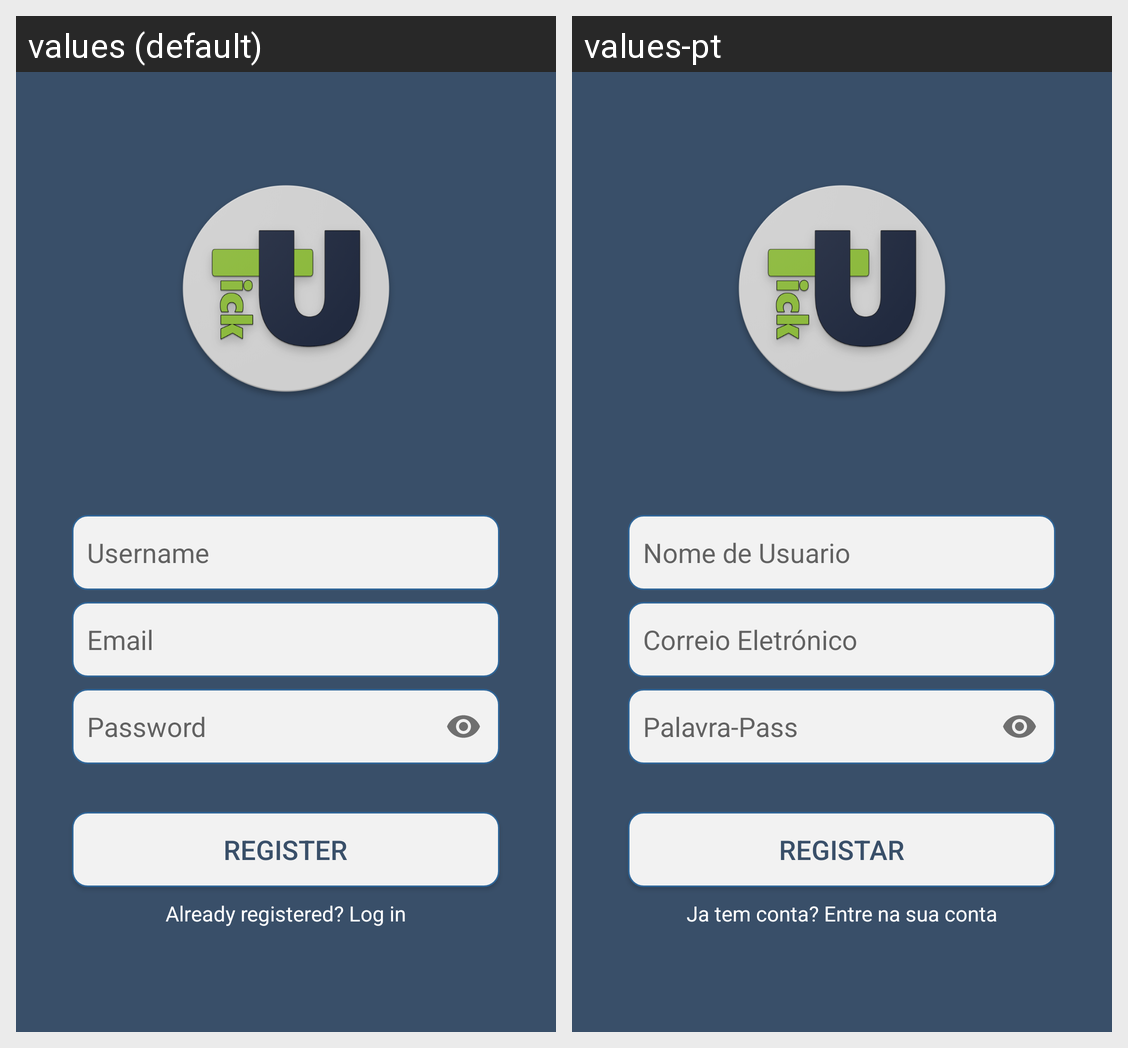

The Android screen above is rendered under two locales of the same app. Produce the string resources it draws, with the default and per-locale values.
Android screen res/layout/activity_register.xml rendered under 2 locales, left to right: values (default), values-pt. Device: Nexus 5 (rendered at 1080×1920; each locale shown at half size, 540×960, under a caption strip naming it); theme AppTheme.
Strings drawn on this screen, with the default value and each locale's value (text and hints the layout hard-codes, and strings that could not be matched under every locale, appear in the picture but are not listed):

string_username
  values: Username
  values-pt: Nome de Usuario

string_email
  values: Email
  values-pt: Correio Eletrónico

string_password
  values: Password
  values-pt: Palavra-Pass

string_register
  values: Register
  values-pt: Registar

string_have_account
  values: Already registered? Log in
  values-pt: Ja tem conta? Entre na sua conta
